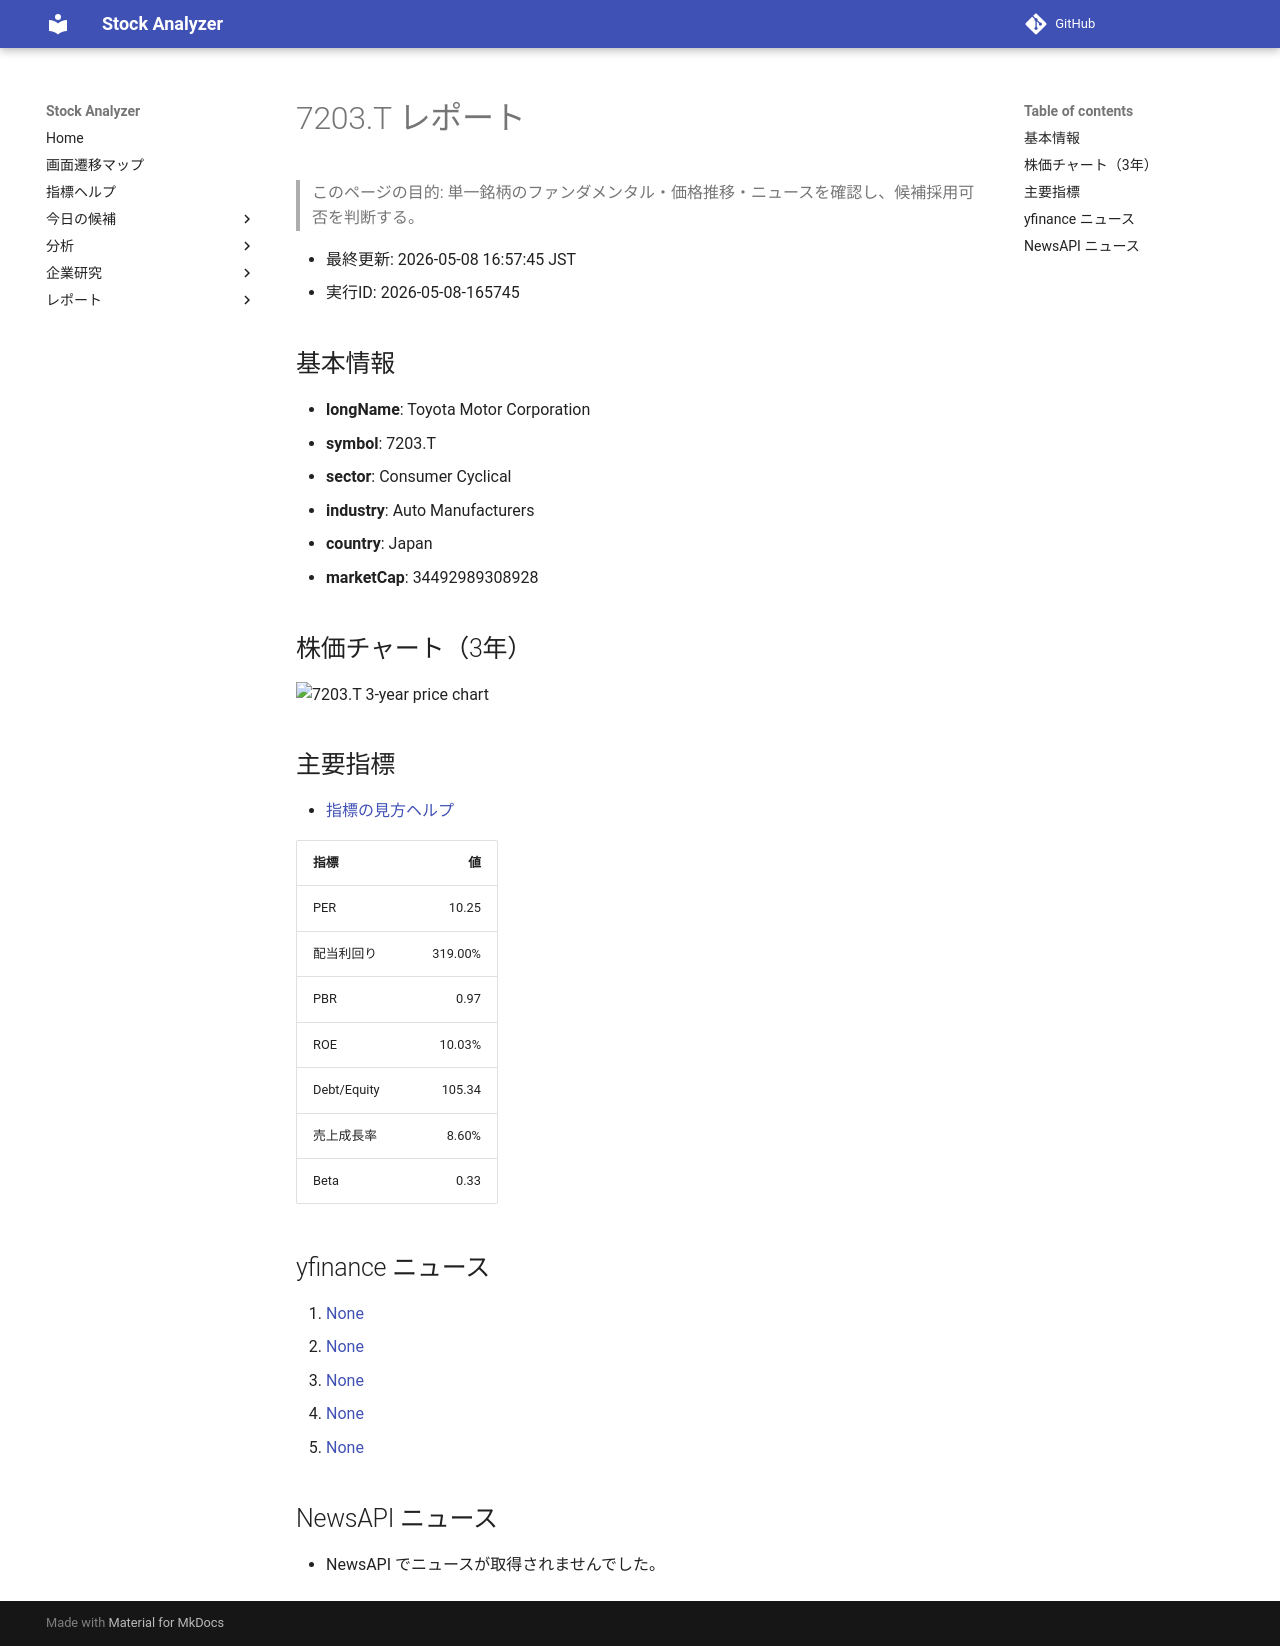

repository: Yumi-note/Making-APP · page: reports/2026-05-08/165745/7203_T/index.html · generator: mkdocs

# 7203.T レポート

> このページの目的: 単一銘柄のファンダメンタル・価格推移・ニュースを確認し、候補採用可否を判断する。

- 最終更新: 2026-05-08 16:57:45 JST
- 実行ID: 2026-05-08-165745

## 基本情報

- **longName**: Toyota Motor Corporation
- **symbol**: 7203.T
- **sector**: Consumer Cyclical
- **industry**: Auto Manufacturers
- **country**: Japan
- **marketCap**: 34492989308928

## 株価チャート（3年）

![7203.T 3-year price chart](7203_T_3y.png)

## 主要指標

- [指標の見方ヘルプ](../../../../indicators.md)

| 指標 | 値 |
|---|---:|
| PER | 10.25 |
| 配当利回り | 319.00% |
| PBR | 0.97 |
| ROE | 10.03% |
| Debt/Equity | 105.34 |
| 売上成長率 | 8.60% |
| Beta | 0.33 |

## yfinance ニュース

1. [None](None)
2. [None](None)
3. [None](None)
4. [None](None)
5. [None](None)

## NewsAPI ニュース

- NewsAPI でニュースが取得されませんでした。
